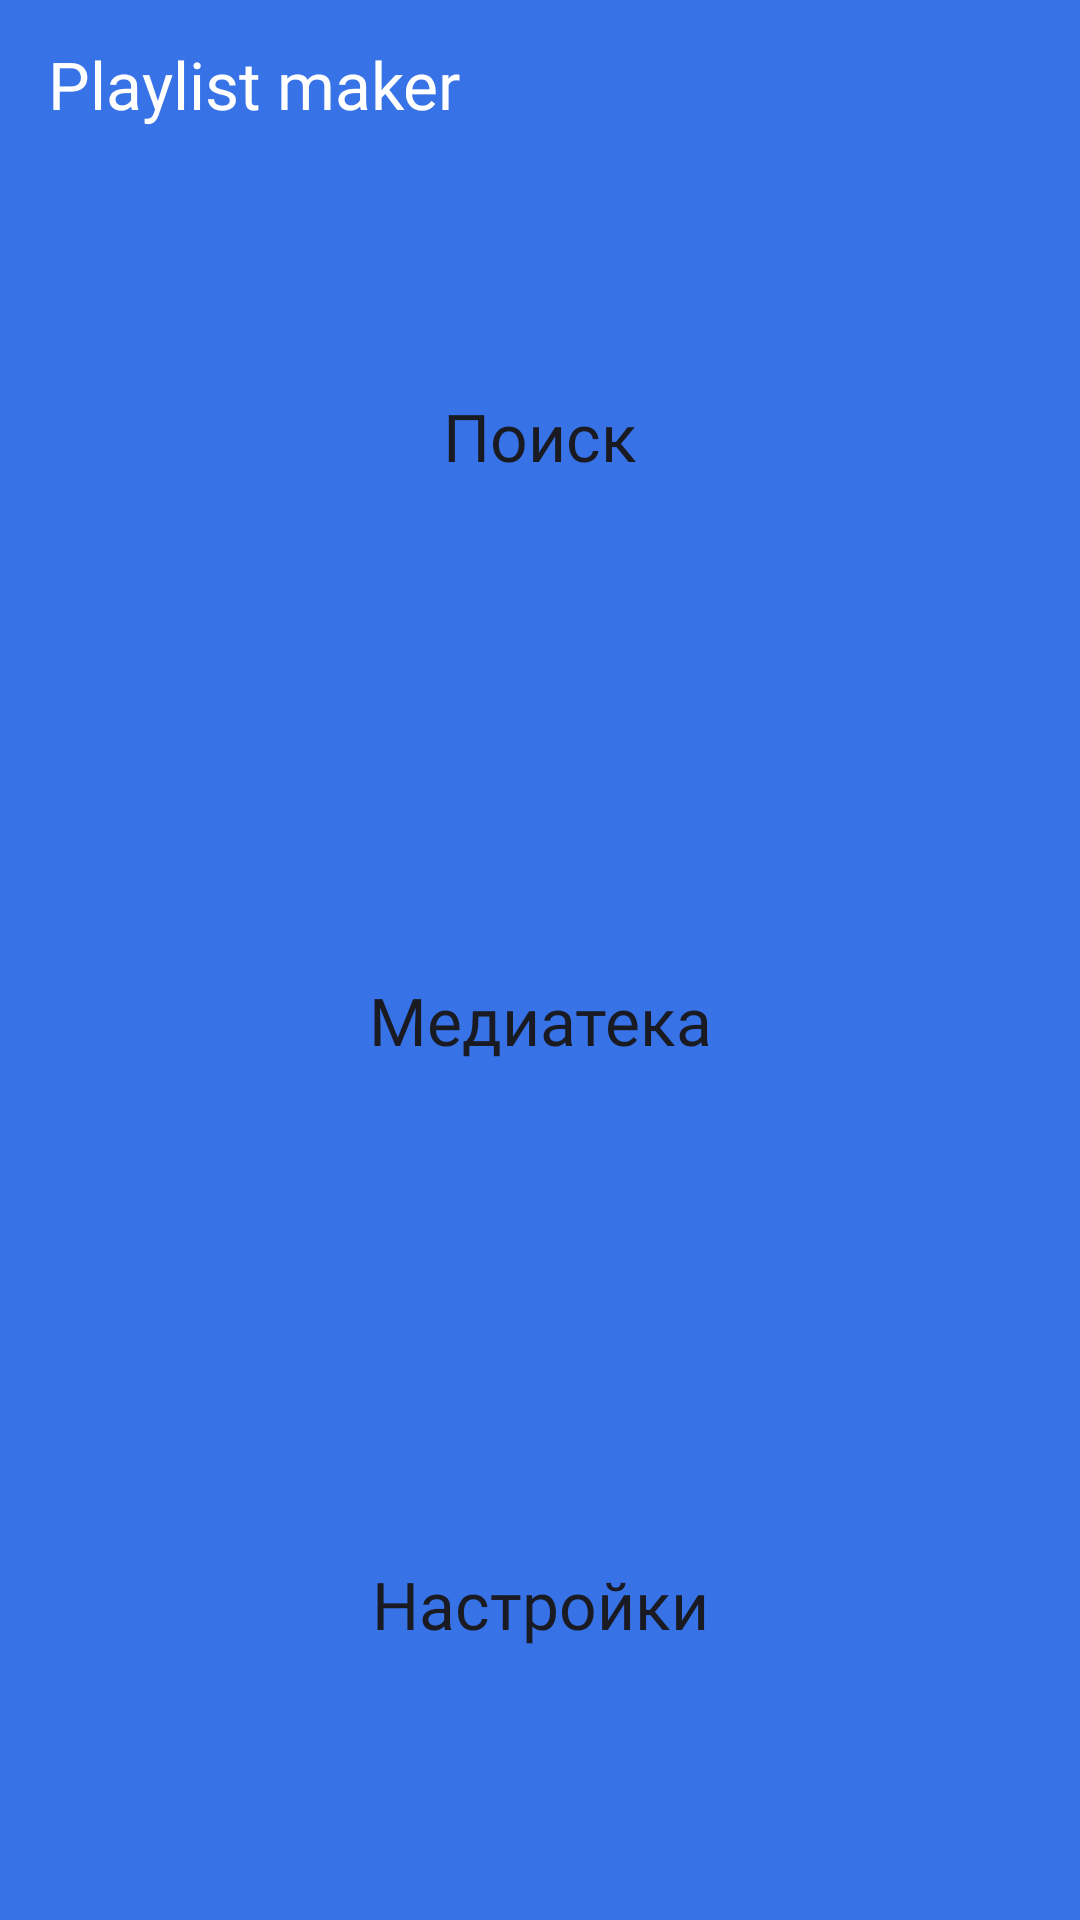

Android layout source for this screen:
<!-- AndroidManifest.xml: application theme Base.Theme.PlaylistMaker -->
<!-- res/layout/activity_main.xml -->
<?xml version="1.0" encoding="utf-8"?>
<LinearLayout
    android:id="@+id/main"
    xmlns:android="http://schemas.android.com/apk/res/android"
    xmlns:app="http://schemas.android.com/apk/res-auto"
    android:layout_width="match_parent"
    android:layout_height="match_parent"
    android:orientation="vertical"
    android:background="?attr/colorPrimary">

    <com.google.android.material.appbar.MaterialToolbar
        app:title="@string/app_name"
        app:titleTextColor="@color/white"
        app:titleTextAppearance="@style/Header"
        style="@style/Header"
        />

    <Button
        android:id="@+id/search_button"
        android:text="@string/app_search"
        app:icon="@drawable/search"
        style="@style/MainButtonItem"
        />

    <Button
        android:id="@+id/library_button"
        android:text="@string/app_library"
        app:icon="@drawable/library"
        style="@style/MainButtonItem"/>

    <Button
        android:id="@+id/settings_button"
        android:text="@string/app_settings"
        app:icon="@drawable/settings"
        style="@style/MainButtonItem"/>
</LinearLayout>
<!-- resources referenced by this layout -->
<resources>
  <color name="white">#FFFFFFFF</color>
  <string name="app_library">Медиатека</string>
  <string name="app_name">Playlist maker</string>
  <string name="app_search">Поиск</string>
  <string name="app_settings">Настройки</string>
  <style name="Header">
          <item name="android:layout_width">match_parent</item>
          <item name="android:layout_height">wrap_content</item>
          <item name="android:textSize">22sp</item>
          <item name="android:fontFamily">@font/ys_display_medium</item>
      </style>
  <style name="MainButtonItem" parent="Widget.MaterialComponents.Button.UnelevatedButton">
          <item name="android:layout_marginLeft">@dimen/default_margin</item>
          <item name="android:layout_marginRight">@dimen/default_margin</item>
          <item name="android:layout_marginBottom">@dimen/default_margin</item>
          <item name="android:layout_width">match_parent</item>
          <item name="android:layout_height">0dp</item>
          <item name="android:layout_weight">1</item>
          <item name="android:foreground">?attr/selectableItemBackground</item>
          <item name="android:insetTop">0dp</item>
          <item name="android:insetBottom">0dp</item>
          <item name="android:backgroundTint">@color/white</item>
          <item name="android:textColor">@color/black</item>
          <item name="android:textSize">@dimen/base_text</item>
          <item name="android:fontWeight">500</item>
          <item name="android:textAllCaps">false</item>
          <item name="android:fontFamily">@font/ys_display_medium</item>
          <item name="android:letterSpacing">0</item>
          <item name="iconGravity">textStart</item>
          <item name="iconPadding">@dimen/icon_padding</item>
          <item name="iconTint">@color/black</item>
          <item name="cornerRadius">@dimen/corners</item>
          <item name="android:stateListAnimator">@animator/mtrl_btn_unelevated_state_list_anim</item>
          <item name="elevation">0dp</item>
      </style>
  <style name="Base.Theme.PlaylistMaker" parent="Theme.MaterialComponents.DayNight.NoActionBar">
          
          <item name="colorPrimary">@color/blue</item>
          <item name="colorPrimaryVariant">@color/blue</item>
          <item name="colorOnPrimary">@color/white</item>
          
          <item name="colorSecondary">@color/white</item>
          <item name="colorSecondaryVariant">@color/white</item>
          <item name="colorOnSecondary">@color/black</item>
          
          <item name="android:statusBarColor">?attr/colorPrimaryVariant</item>
          
          <item name="colorAccent">@color/gray</item>
          <item name="colorOnSecondaryFixed">@color/gray</item>
  
      </style>
  <dimen name="default_margin">16dp</dimen>
  <color name="black">#1A1B22</color>
  <dimen name="base_text">22sp</dimen>
  <dimen name="icon_padding">8dp</dimen>
  <dimen name="corners">16dp</dimen>
  <color name="blue">#3772E7</color>
  <color name="gray">#AEAFB4</color>
</resources>
